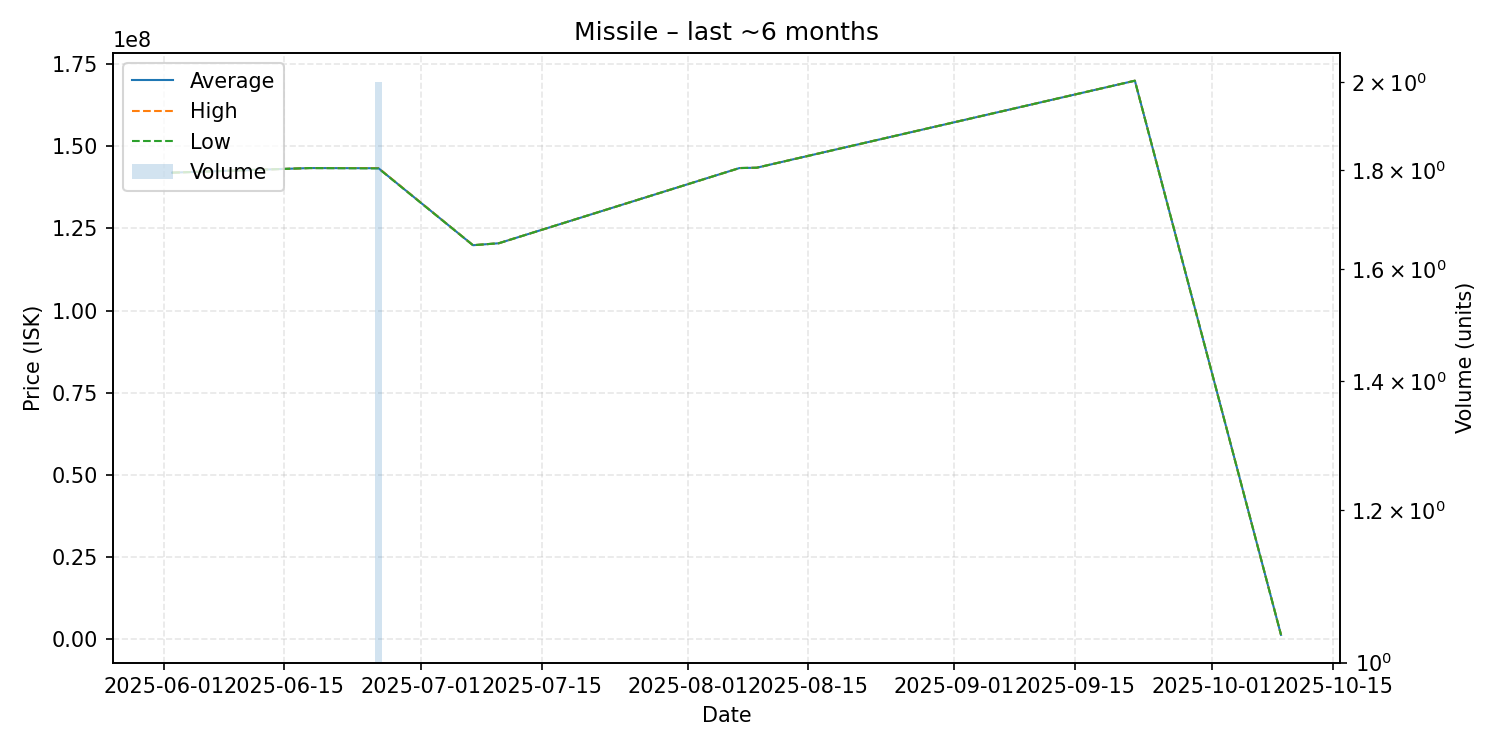

The file beside this chart, header and first rows:
date, average, highest, lowest, order_count, volume
2025-06-02, 142000000, 142000000, 142000000, 1, 1
2025-06-18, 143400000, 143400000, 143400000, 1, 1
2025-06-26, 143350000, 143400000, 143300000, 2, 2
2025-07-07, 119900000, 119900000, 119900000, 1, 1
2025-07-10, 120500000, 120500000, 120500000, 1, 1
2025-08-07, 143400000, 143400000, 143400000, 1, 1
2025-08-09, 143500000, 143500000, 143500000, 1, 1
2025-09-22, 170000000, 170000000, 170000000, 1, 1
2025-10-09, 1236000, 1236000, 1236000, 1, 1
